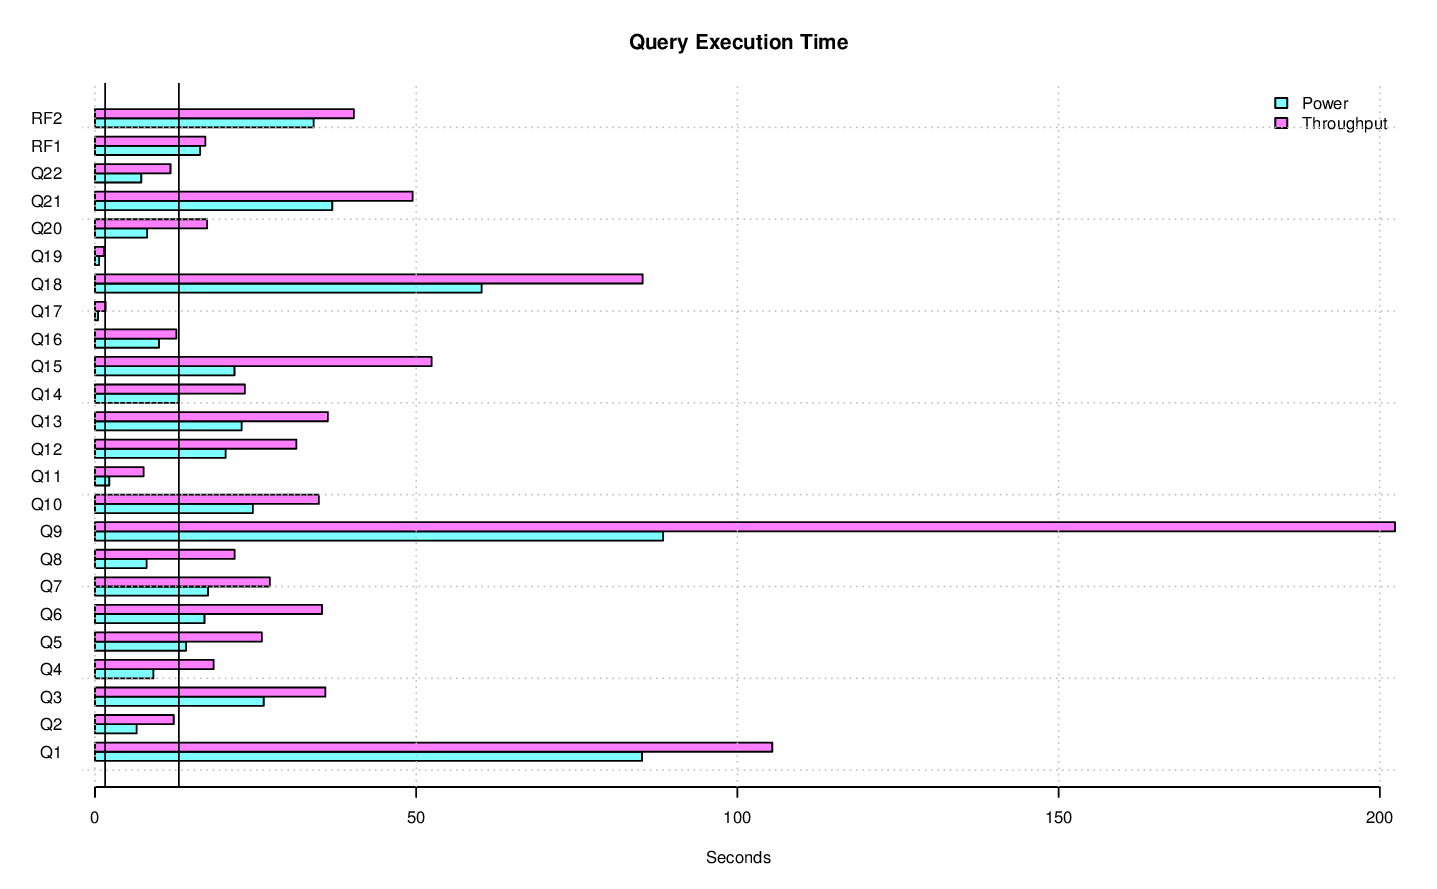

Values plotted in this chart, from the file beside it:
task_name, s_time, e_time, diff_time, seconds
LOAD, 2014-11-18 19:52:21.54915, 2014-11-18 20:02:40.863058, 00:10:19.313908, 619.3
PERF.POWER.RF1, 2014-11-18 20:02:44.335093, 2014-11-18 20:03:00.689171, 00:00:16.354078, 16.35
PERF.POWER.Q14, 2014-11-18 20:03:00.709145, 2014-11-18 20:03:13.721415, 00:00:13.01227, 13.01
PERF.POWER.Q2, 2014-11-18 20:03:13.737973, 2014-11-18 20:03:20.230526, 00:00:06.492553, 6.493
PERF.POWER.Q9, 2014-11-18 20:03:20.244302, 2014-11-18 20:04:48.690518, 00:01:28.446216, 88.45
PERF.POWER.Q20, 2014-11-18 20:04:48.707518, 2014-11-18 20:04:56.816894, 00:00:08.109376, 8.109
PERF.POWER.Q6, 2014-11-18 20:04:56.835818, 2014-11-18 20:05:13.885787, 00:00:17.049969, 17.05
PERF.POWER.Q17, 2014-11-18 20:05:13.900408, 2014-11-18 20:05:14.367242, 00:00:00.466834, 0.4668
PERF.POWER.Q18, 2014-11-18 20:05:14.392649, 2014-11-18 20:06:14.579145, 00:01:00.186496, 60.19
PERF.POWER.Q8, 2014-11-18 20:06:14.597429, 2014-11-18 20:06:22.621931, 00:00:08.024502, 8.025
PERF.POWER.Q21, 2014-11-18 20:06:22.640528, 2014-11-18 20:06:59.57715, 00:00:36.936622, 36.94
PERF.POWER.Q13, 2014-11-18 20:06:59.593574, 2014-11-18 20:07:22.408285, 00:00:22.814711, 22.81
PERF.POWER.Q3, 2014-11-18 20:07:22.425946, 2014-11-18 20:07:48.695794, 00:00:26.269848, 26.27
PERF.POWER.Q22, 2014-11-18 20:07:48.716797, 2014-11-18 20:07:55.915119, 00:00:07.198322, 7.198
PERF.POWER.Q16, 2014-11-18 20:07:55.932481, 2014-11-18 20:08:05.893342, 00:00:09.960861, 9.961
PERF.POWER.Q4, 2014-11-18 20:08:05.911987, 2014-11-18 20:08:15.009055, 00:00:09.097068, 9.097
PERF.POWER.Q11, 2014-11-18 20:08:15.031747, 2014-11-18 20:08:17.246389, 00:00:02.214642, 2.215
PERF.POWER.Q15, 2014-11-18 20:08:17.267282, 2014-11-18 20:08:38.980367, 00:00:21.713085, 21.71
PERF.POWER.Q1, 2014-11-18 20:08:39.002187, 2014-11-18 20:10:04.149132, 00:01:25.146945, 85.15
PERF.POWER.Q10, 2014-11-18 20:10:04.168946, 2014-11-18 20:10:28.745991, 00:00:24.577045, 24.58
PERF.POWER.Q19, 2014-11-18 20:10:28.767467, 2014-11-18 20:10:29.398721, 00:00:00.631254, 0.6313
PERF.POWER.Q5, 2014-11-18 20:10:29.419354, 2014-11-18 20:10:43.5937, 00:00:14.174346, 14.17
PERF.POWER.Q7, 2014-11-18 20:10:43.615459, 2014-11-18 20:11:01.207846, 00:00:17.592387, 17.59
PERF.POWER.Q12, 2014-11-18 20:11:01.228877, 2014-11-18 20:11:21.562947, 00:00:20.33407, 20.33
PERF.POWER.RF2, 2014-11-18 20:11:21.572771, 2014-11-18 20:11:55.620001, 00:00:34.04723, 34.05
PERF.POWER, 2014-11-18 20:02:44.326234, 2014-11-18 20:11:55.629935, 00:09:11.303701, 551.3
PERF.THRUPUT.QS2.Q2, 2014-11-18 20:19:06.946439, 2014-11-18 20:19:14.191332, 00:00:07.244893, 7.245
PERF.THRUPUT.QS22.Q1, 2014-11-18 20:17:25.18644, 2014-11-18 20:19:14.552437, 00:01:49.365997, 109.4
PERF.THRUPUT.RFST5, 2014-11-18 20:18:08.662525, 2014-11-18 20:19:20.457065, 00:01:11.79454, 71.79
PERF.THRUPUT.QS3.Q22, 2014-11-18 20:19:14.74793, 2014-11-18 20:19:24.209907, 00:00:09.461977, 9.462
PERF.THRUPUT.QS8.Q19, 2014-11-18 20:13:45.139424, 2014-11-18 20:13:47.314902, 00:00:02.175478, 2.175
PERF.THRUPUT.QS14.Q2, 2014-11-18 20:13:44.958551, 2014-11-18 20:13:57.908968, 00:00:12.950417, 12.95
PERF.THRUPUT.QS22.Q16, 2014-11-18 20:13:44.997993, 2014-11-18 20:13:58.703146, 00:00:13.705153, 13.71
PERF.THRUPUT.QS3.Q14, 2014-11-18 20:19:24.262172, 2014-11-18 20:19:40.506139, 00:00:16.243967, 16.24
PERF.THRUPUT.QS15.Q16, 2014-11-18 20:13:44.954528, 2014-11-18 20:13:58.949954, 00:00:13.995426, 14
PERF.THRUPUT.QS20.Q16, 2014-11-18 20:13:44.975894, 2014-11-18 20:13:59.170551, 00:00:14.194657, 14.19
PERF.THRUPUT.QS21.Q20, 2014-11-18 20:13:44.916674, 2014-11-18 20:14:06.701266, 00:00:21.784592, 21.78
PERF.THRUPUT.QS9.Q10, 2014-11-18 20:19:16.690698, 2014-11-18 20:19:44.958423, 00:00:28.267725, 28.27
PERF.THRUPUT.QS3.Q8, 2014-11-18 20:13:45.030652, 2014-11-18 20:14:07.951911, 00:00:22.921259, 22.92
PERF.THRUPUT.QS5.Q22, 2014-11-18 20:19:40.614503, 2014-11-18 20:19:52.421158, 00:00:11.806655, 11.81
PERF.THRUPUT.QS19.Q4, 2014-11-18 20:13:44.996889, 2014-11-18 20:14:08.22095, 00:00:23.224061, 23.22
PERF.THRUPUT.QS10.Q7, 2014-11-18 20:19:31.31865, 2014-11-18 20:19:57.863097, 00:00:26.544447, 26.54
PERF.THRUPUT.RFST1.RF1, 2014-11-18 20:13:44.224272, 2014-11-18 20:14:10.61508, 00:00:26.390808, 26.39
PERF.THRUPUT.QS26.Q13, 2014-11-18 20:13:44.9812, 2014-11-18 20:14:16.010598, 00:00:31.029398, 31.03
PERF.THRUPUT.QS24.Q7, 2014-11-18 20:13:44.968033, 2014-11-18 20:14:16.918285, 00:00:31.950252, 31.95
PERF.THRUPUT.QS9.Q8, 2014-11-18 20:13:44.928325, 2014-11-18 20:14:17.264855, 00:00:32.33653, 32.34
PERF.THRUPUT.QS4.Q5, 2014-11-18 20:13:45.01329, 2014-11-18 20:14:19.99395, 00:00:34.98066, 34.98
PERF.THRUPUT.QS18.Q19, 2014-11-18 20:20:03.552797, 2014-11-18 20:20:05.642073, 00:00:02.089276, 2.089
PERF.THRUPUT.QS17.Q3, 2014-11-18 20:13:45.104688, 2014-11-18 20:14:20.365367, 00:00:35.260679, 35.26
PERF.THRUPUT.QS2.Q6, 2014-11-18 20:13:44.993618, 2014-11-18 20:14:22.876074, 00:00:37.882456, 37.88
PERF.THRUPUT.QS18.Q14, 2014-11-18 20:13:44.917326, 2014-11-18 20:14:22.876887, 00:00:37.959561, 37.96
PERF.THRUPUT.QS10.Q6, 2014-11-18 20:13:45.016642, 2014-11-18 20:14:22.891196, 00:00:37.874554, 37.87
PERF.THRUPUT.QS6.Q10, 2014-11-18 20:13:44.997604, 2014-11-18 20:14:23.113432, 00:00:38.115828, 38.12
PERF.THRUPUT.QS2.Q8, 2014-11-18 20:20:00.178398, 2014-11-18 20:20:15.619599, 00:00:15.441201, 15.44
PERF.THRUPUT.QS2.Q17, 2014-11-18 20:14:22.987575, 2014-11-18 20:14:24.435714, 00:00:01.448139, 1.448
PERF.THRUPUT.QS26.Q2, 2014-11-18 20:14:16.049126, 2014-11-18 20:14:26.479215, 00:00:10.430089, 10.43
PERF.THRUPUT.QS24.Q4, 2014-11-18 20:20:08.739195, 2014-11-18 20:20:20.021548, 00:00:11.282353, 11.28
PERF.THRUPUT.QS17.Q16, 2014-11-18 20:14:20.415206, 2014-11-18 20:14:30.43001, 00:00:10.014804, 10.01
PERF.THRUPUT.QS18.Q4, 2014-11-18 20:14:22.986301, 2014-11-18 20:14:34.624677, 00:00:11.638376, 11.64
PERF.THRUPUT.QS5.Q13, 2014-11-18 20:19:58.830745, 2014-11-18 20:20:33.128869, 00:00:34.298124, 34.3
... 643 more rows
